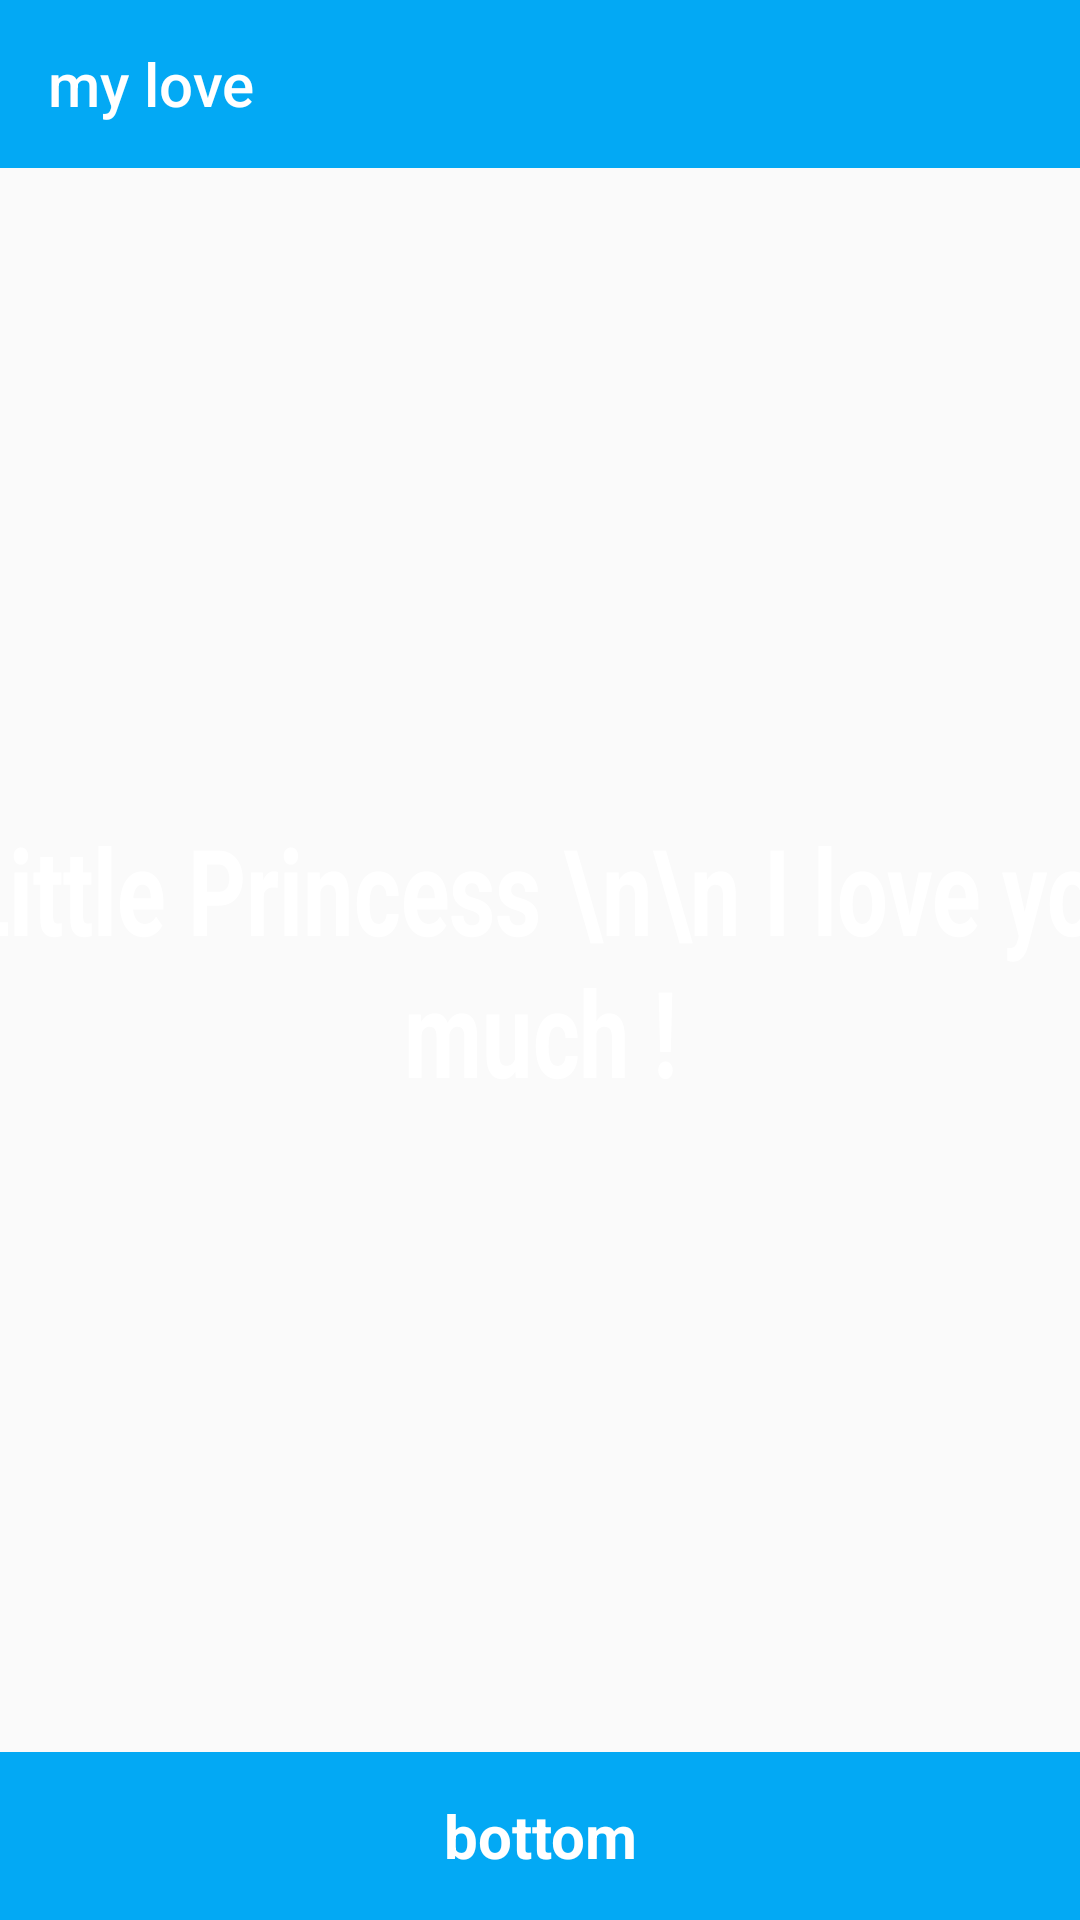

Write the Android layout XML for this screen, with the resource values it uses.
<!-- AndroidManifest.xml: application theme AppTheme -->
<!-- res/layout/activity_love.xml -->
<?xml version="1.0" encoding="utf-8"?>
<RelativeLayout xmlns:android="http://schemas.android.com/apk/res/android"
    xmlns:app="http://schemas.android.com/apk/res-auto"
    android:layout_width="match_parent"
    android:layout_height="match_parent">

    <android.support.v7.widget.Toolbar
        android:id="@+id/toolbar"
        android:layout_width="match_parent"
        android:layout_height="?attr/actionBarSize"
        android:background="?attr/colorPrimary"
        android:fitsSystemWindows="true"
        app:title="my love"
        app:titleTextColor="@android:color/white" />

    <FrameLayout
        android:layout_width="match_parent"
        android:layout_height="match_parent"
        android:id="@+id/layout"
        android:layout_below="@+id/toolbar"
        android:layout_above="@+id/bottom_aty_love"
        android:transitionName="@string/action_fab">

        <ImageView
            android:layout_width="match_parent"
            android:layout_height="match_parent"
            android:id="@+id/iv_activity_love"
            android:src="@mipmap/our"
            android:scaleType="centerCrop"/>

        <TextView
            android:id="@+id/main_activity_love"
            android:layout_width="match_parent"
            android:layout_height="match_parent"

            android:gravity="center"
            android:scaleX="1.5"
            android:scaleY="2"
            android:text="My Little Princess \n\n I love you so much !"
            android:textColor="@android:color/white"
            android:textSize="20sp"
            android:textStyle="bold" />
    </FrameLayout>

    <TextView
        android:id="@+id/bottom_aty_love"
        android:layout_width="match_parent"
        android:layout_height="?attr/actionBarSize"
        android:layout_alignParentBottom="true"
        android:background="?attr/colorPrimary"
        android:gravity="center"
        android:text="bottom"
        android:textColor="@android:color/white"
        android:textSize="20sp"
        android:textStyle="bold" />
</RelativeLayout>
<!-- resources referenced by this layout -->
<resources>
  <style name="AppTheme" parent="Theme.AppCompat.Light.NoActionBar">
          
          <item name="colorPrimary">@color/colorPrimary</item>
          <item name="colorPrimaryDark">@color/colorPrimaryDark</item>
          <item name="colorAccent">@color/colorAccent</item>
  
          
      </style>
  <color name="colorPrimary">#03a9f4</color>
  <color name="colorPrimaryDark">#0288d1</color>
  <color name="colorAccent">#FF5252</color>
</resources>
